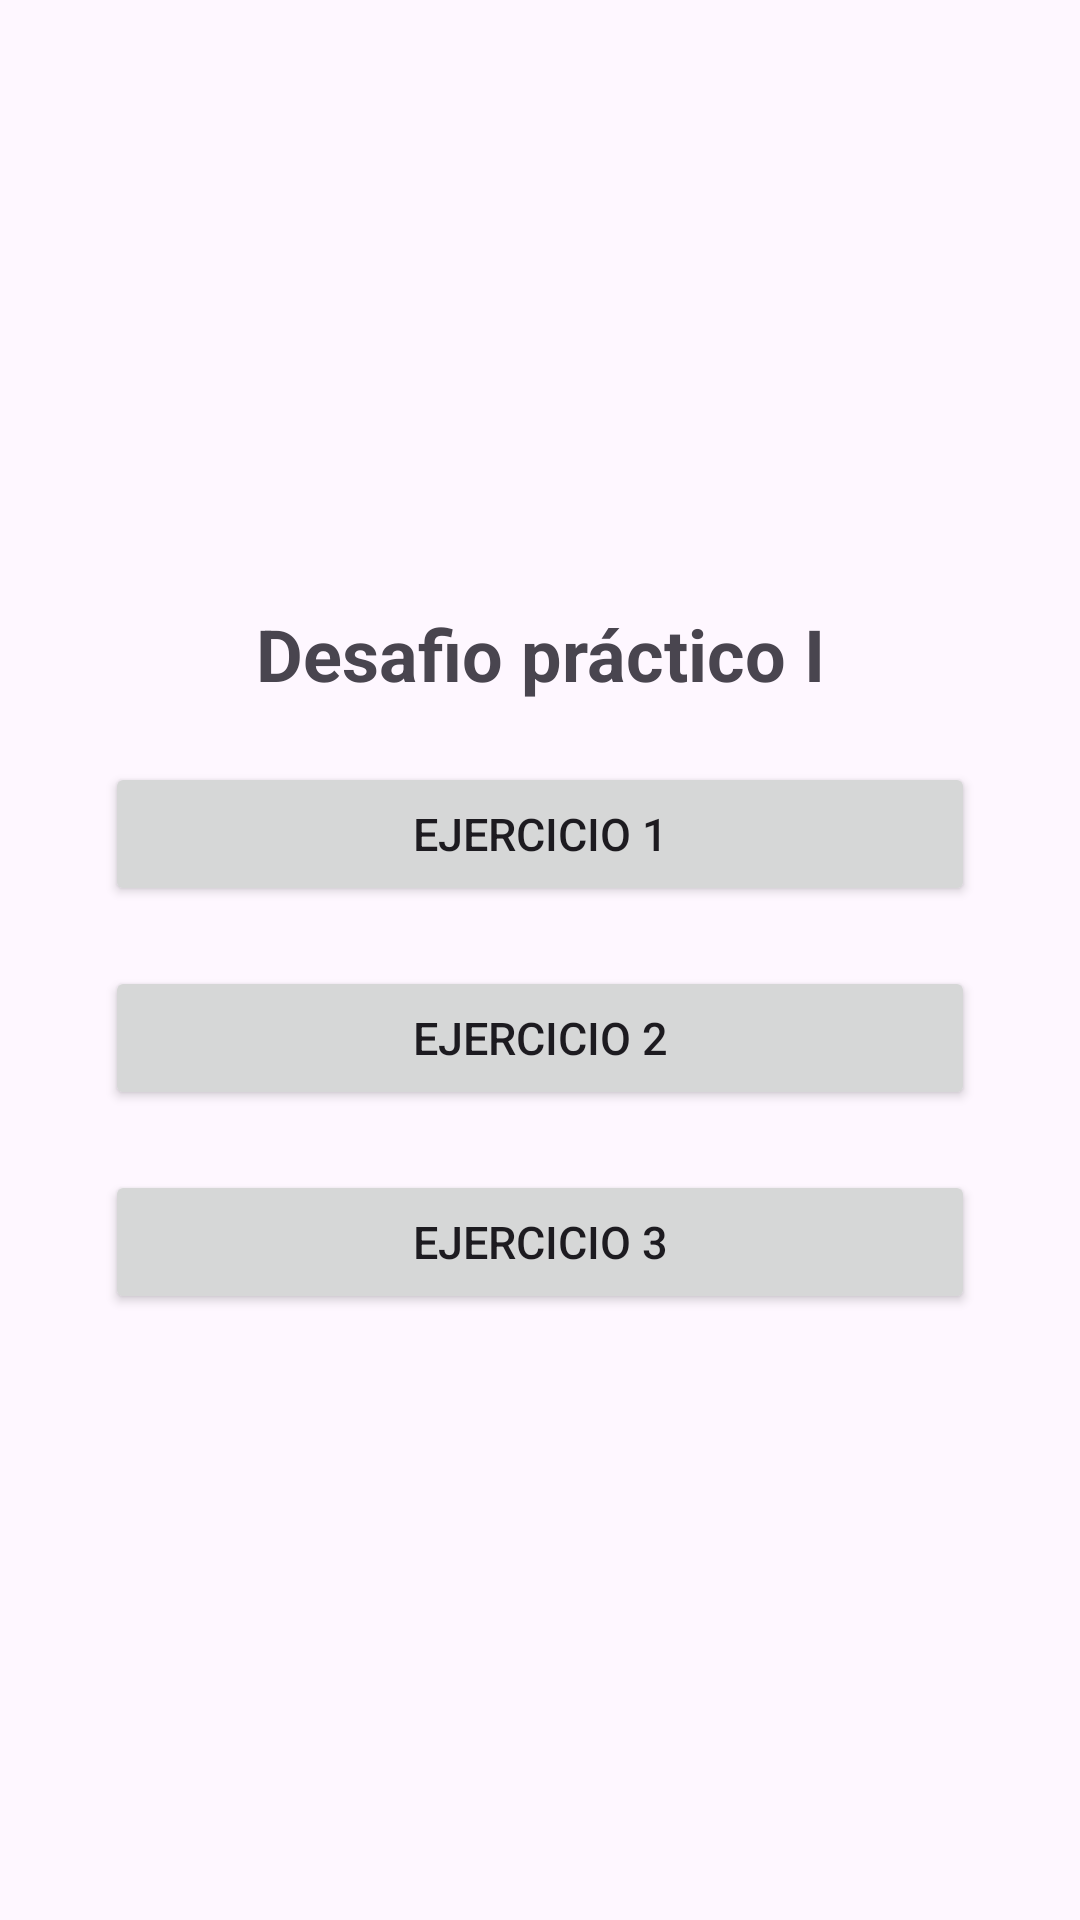

Produce the Android XML layout that renders to this screen, including the resource entries it uses.
<!-- AndroidManifest.xml: application theme Theme.PantallaPrincipal -->
<!-- res/layout/activity_main.xml -->
<?xml version="1.0" encoding="utf-8"?>
<LinearLayout xmlns:android="http://schemas.android.com/apk/res/android"
    xmlns:app="http://schemas.android.com/apk/res-auto"
    xmlns:tools="http://schemas.android.com/tools"
    android:id="@+id/main"
    android:layout_width="match_parent"
    android:layout_height="match_parent"
    android:orientation="vertical"
    android:gravity="center"
    android:padding="@dimen/activity_horizontal_margin"
    tools:context=".MainActivity">

    <TextView
        android:layout_width="match_parent"
        android:layout_margin="10dp"
        android:textAlignment="center"
        android:layout_height="wrap_content"
        android:text="Desafio práctico I"
        android:textSize="24sp"
        android:textStyle="bold"
        app:layout_constraintBottom_toBottomOf="parent"
        app:layout_constraintEnd_toEndOf="parent"
        app:layout_constraintStart_toStartOf="parent"
        app:layout_constraintTop_toTopOf="parent"
        app:layout_constraintVertical_bias="0.198" />

    <Button
        android:id="@+id/button"
        android:layout_width="match_parent"
        android:layout_margin="10dp"
        android:layout_height="wrap_content"
        android:text="Ejercicio 1"
        android:textSize="15sp" />

    <Button
        android:id="@+id/button2"
        android:layout_width="match_parent"
        android:layout_height="wrap_content"
        android:layout_margin="10dp"
        android:text="Ejercicio 2"
        android:textSize="15sp"
        tools:layout_editor_absoluteX="128dp"
        tools:layout_editor_absoluteY="270dp" />

    <Button
        android:id="@+id/button3"
        android:layout_width="match_parent"
        android:layout_margin="10dp"
        android:layout_height="wrap_content"
        android:text="Ejercicio 3"
        android:textSize="15sp"
        tools:layout_editor_absoluteX="129dp"
        tools:layout_editor_absoluteY="334dp" />

</LinearLayout>
<!-- resources referenced by this layout -->
<resources>
  <dimen name="activity_horizontal_margin">25dp</dimen>
  <style name="Theme.PantallaPrincipal" parent="Base.Theme.PantallaPrincipal" />
  <style name="Base.Theme.PantallaPrincipal" parent="Theme.Material3.DayNight.NoActionBar">
          
          
      </style>
</resources>
